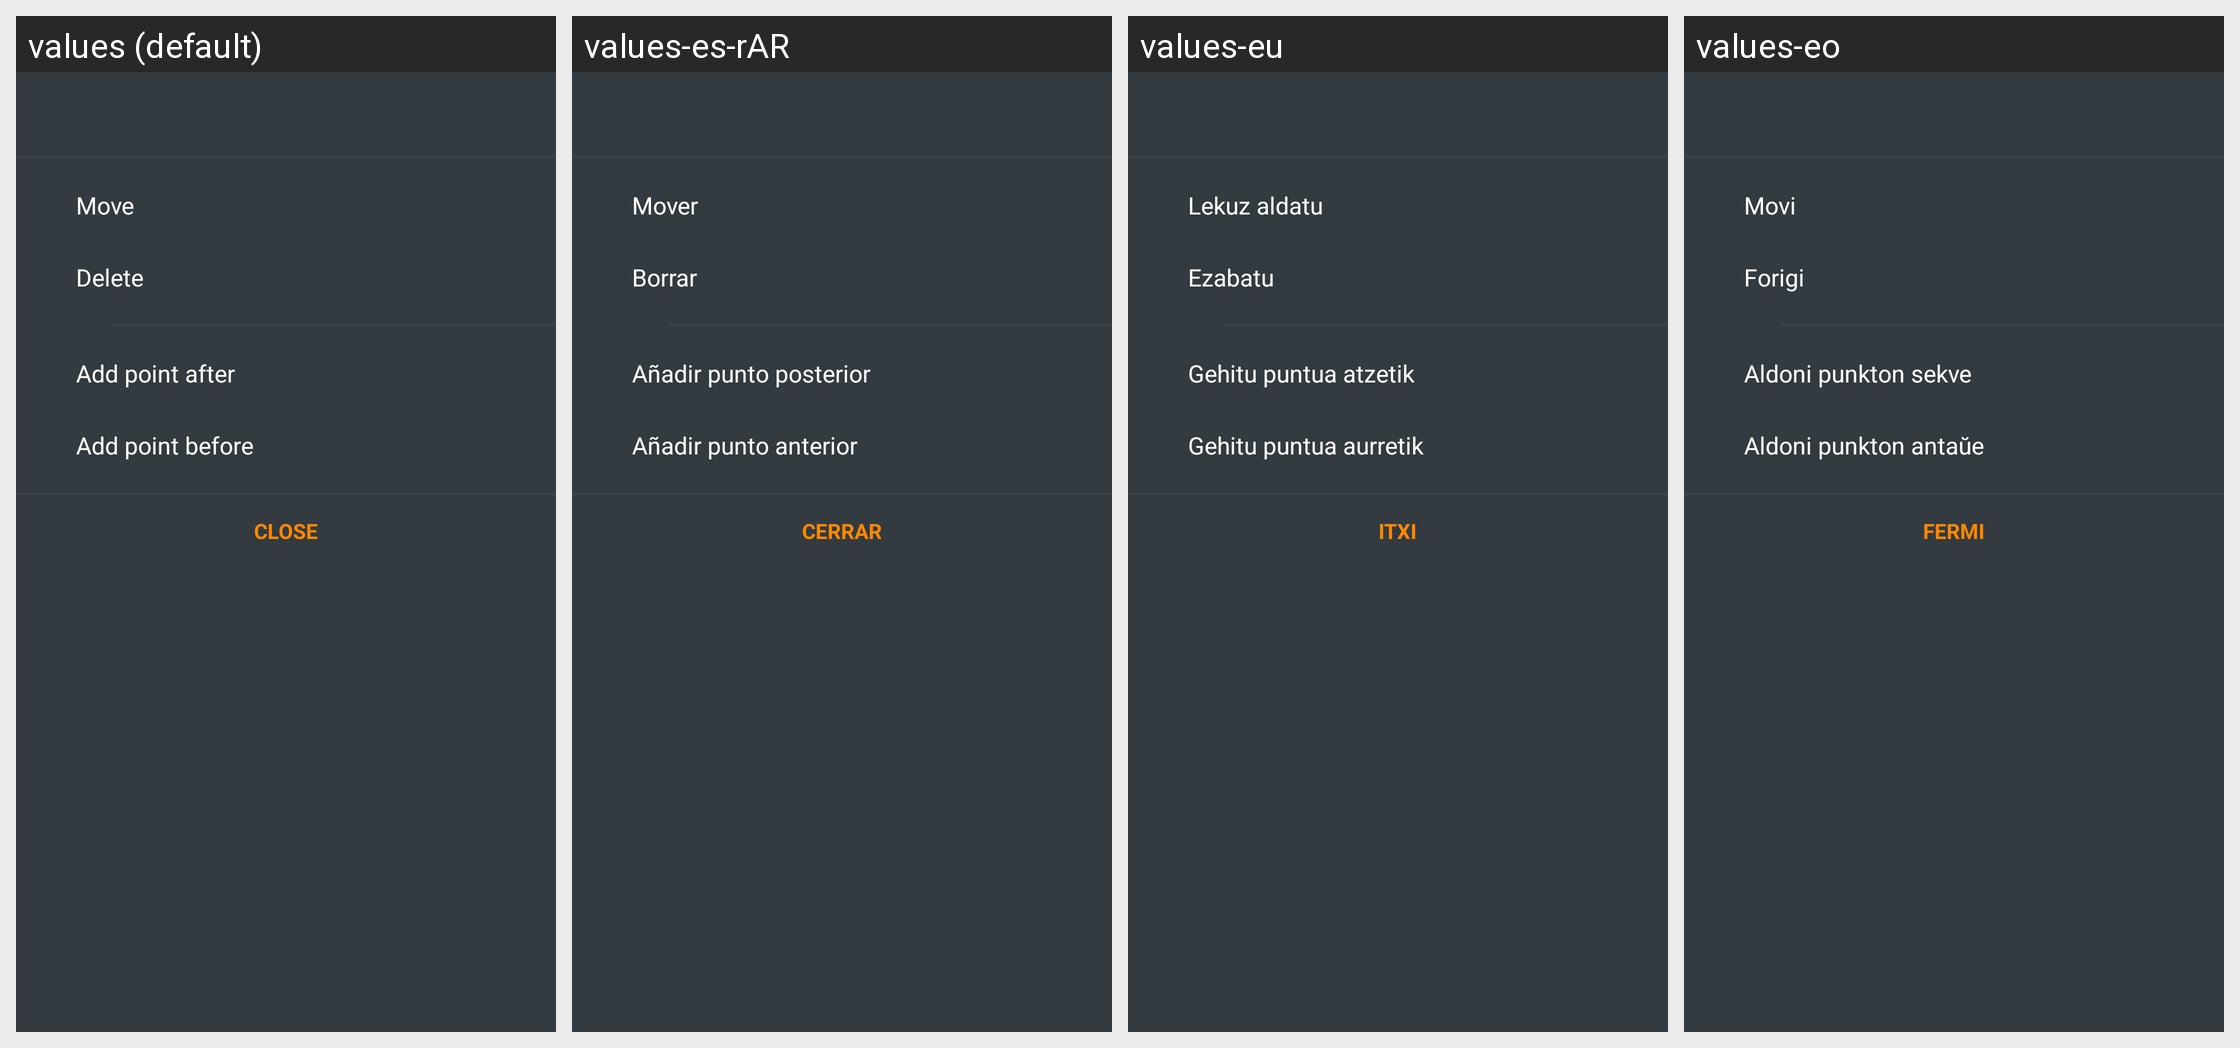

This grid shows one Android layout under several languages. Give, for every string resource on the screen, its name, the default text and each shown locale's text.
Android screen res/layout/fragment_selected_menu_bottom_sheet_dialog.xml rendered under 4 locales, left to right: values (default), values-es-rAR, values-eu, values-eo. Device: Nexus 5 (rendered at 1080×1920; each locale shown at half size, 540×960, under a caption strip naming it); theme OsmandDarkTheme.
Other locales in the repository, not shown: values-af, values-ar, values-az, values-be, values-be-rBY, values-bg, values-bn, values-bs, values-ca, values-cs, values-cy, values-da, values-de, values-el, values-en-rGB, values-es, values-es-rUS, values-et, values-fa, values-fi, values-fr, values-gl, values-he, values-hr, values-hu, values-hy, values-id, values-is, values-it, values-ja, values-ka, values-kn, values-ko, values-ku, values-lt, values-lv, values-ml, values-mr, values-nb, values-nl, values-nn, values-pl, values-pt, values-pt-rBR, values-ro, values-ru, values-sc, values-sk, values-sl, values-sq, values-sr, values-sv, values-tr, values-uk, values-vi, values-zh-rCN, values-zh-rTW.
Strings drawn on this screen, with the default value and each locale's value (text and hints the layout hard-codes, and strings that could not be matched under every locale, appear in the picture but are not listed):

shared_string_move
  values: Move
  values-es-rAR: Mover
  values-eu: Lekuz aldatu
  values-eo: Movi

shared_string_delete
  values: Delete
  values-es-rAR: Borrar
  values-eu: Ezabatu
  values-eo: Forigi

add_point_after
  values: Add point after
  values-es-rAR: Añadir punto posterior
  values-eu: Gehitu puntua atzetik
  values-eo: Aldoni punkton sekve

add_point_before
  values: Add point before
  values-es-rAR: Añadir punto anterior
  values-eu: Gehitu puntua aurretik
  values-eo: Aldoni punkton antaŭe

shared_string_close
  values: Close
  values-es-rAR: Cerrar
  values-eu: Itxi
  values-eo: Fermi
